Run: headless pygame with SDL's dummy video driver; simulated clock (each Clock.tick advances the game by its frame time, no real sleeping); random seed 0; keys injected as events and as key.get_pressed() state; no mouse input.
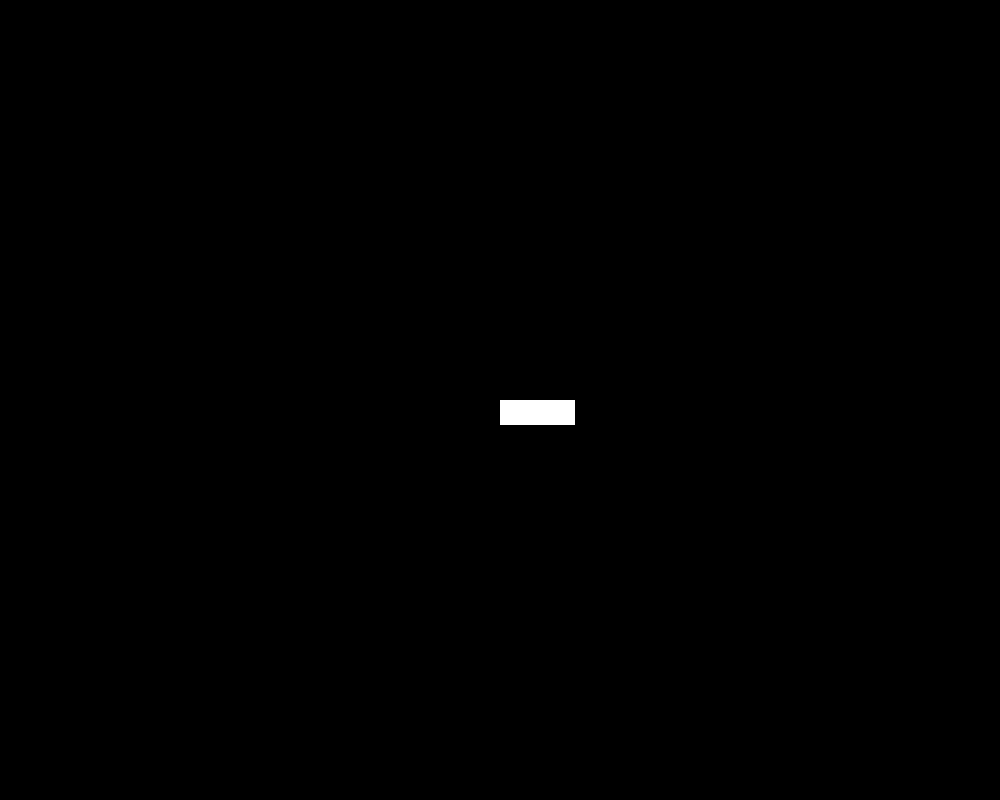
Frame 1 of 4 · flips 1–60 · no input
Frame 2 of 4 · flips 61–180 · tapped SPACE, RETURN · held RIGHT (→), D · screen unchanged from frame 1, image omitted
Frame 3 of 4 · flips 181–300 · held DOWN (↓), S · screen unchanged from frame 2, image omitted
Frame 4 of 4 · flips 301–420 · held LEFT (←), A, UP (↑), W · screen unchanged from frame 3, image omitted

The pygame program that drew these frames:

import pygame
import random

from pygame.locals import (
    RLEACCEL,
    K_UP,
    K_DOWN,
    K_LEFT,
    K_RIGHT,
    K_ESCAPE,
    K_SPACE,
    KEYDOWN,
    QUIT,
    K_q,
)

pygame.init()

SCREEN_WIDTH = 1000
SCREEN_HEIGHT = 800


class Player(pygame.sprite.Sprite):
    def __init__(self):
        super(Player, self).__init__()
        self.surf = pygame.Surface((75, 25))  # width, height
        self.surf.fill((255, 255, 255))
        self.rect = self.surf.get_rect()


screen = pygame.display.set_mode((SCREEN_WIDTH, SCREEN_HEIGHT))

player = Player()

running = True

# Main game loop
while running:
    for event in pygame.event.get():
        if event.type == KEYDOWN:
            if event.key == K_ESCAPE or event.key == K_q:
                running = False
        elif event.type == QUIT:
            running = False

    pressed_keys = pygame.key.get_pressed()

    def update(self, pressed_keys):
        if pressed_keys[K_UP]:
            self.rect.move_ip(0, -5)
        if pressed_keys[K_DOWN]:
            self.rect.move_ip(0, 5)
        if pressed_keys[K_LEFT]:
            self.rect.move_ip(-5, 0)
        if pressed_keys[K_RIGHT]:
            self.rect.move_ip(5, 0)

    screen.fill((0, 0, 0))

    surf = pygame.Surface((50, 50))
    surf.fill((255, 255, 255))
    rect = surf.get_rect()

    surf_center = (
        (SCREEN_WIDTH - surf.get_width()) / 2,
        (SCREEN_HEIGHT - surf.get_height()) / 2,
    )

    screen.blit(player.surf, (SCREEN_WIDTH / 2, SCREEN_HEIGHT / 2))

    pygame.display.flip()
